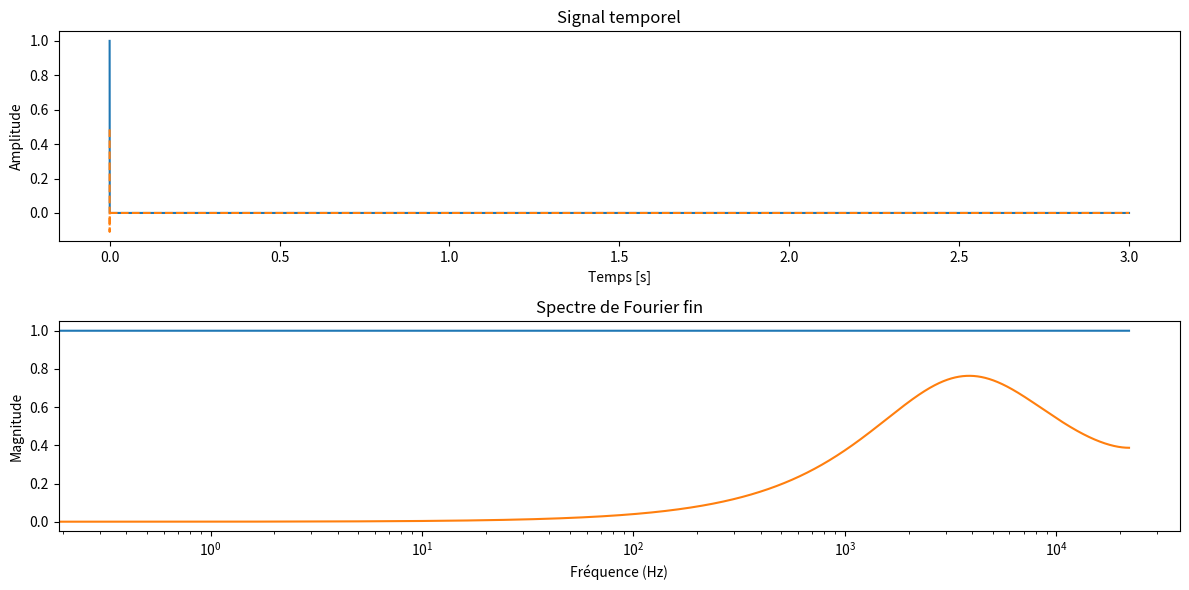

This chart was generated by the following Python code:
import numpy as np
from scipy.io import wavfile
import matplotlib.pyplot as plt
from scipy.signal import iirnotch, butter, lfilter


gain_1 = 2.0
freq_coupure1 = 20000

freq_basse_2 = 2500 # Fréquence basse de la bande passante en Hz
freq_haute_2 = 5000  # Fréquence haute de la bande passante en Hz
Q_2 = 30.0  # Facteur de qualité
gain_2 = 1.0  # Gain

def filtre_passe_bas1(signal, freq_ech, freq_coupure, gain):

    # Calcul des coefficients du filtre passe-bas de premier ordre
    nyquist = 0.5 * freq_ech
    normal_cutoff = freq_coupure / nyquist
    b, a = butter(1, normal_cutoff, btype='low', analog=False)
    
    # Application du filtre au signal
    signal_filtre = lfilter(b, a, signal)* gain
    return signal_filtre

#def filtre_passe_bande(signal, freq_ech, freq_basse, freq_haute, Q, gain=1.0):

#Test à mofidier...
def filtreNumTemp(data):
    a0= 0.4858
    a1= -0.4858
    b1= 1.1679
    b2= -0.3410
    filtered_data = np.zeros_like(data) #Creation donnee sortie meme type que data
   

    filtered_data[0] = a0*data[0]
    filtered_data[1] = a0*data[1] + a1 * data[0] + b1* filtered_data[0]
    filtered_data[2] = a0*data[2] + a1 * data[1] + b1* filtered_data[1] + + b2* filtered_data[0]
     
    for i in range(3, len(data)):
        filtered_data[i] =a0*data[i] + a1 * data[i-1] + b1* filtered_data[i-1] + + b2* filtered_data[i-2]
    return filtered_data




### 3 exemples de donnees d'entress sont proposees
type = 2
creationWavFiltre = False  #True si l'on veut créer un wav à la fin
if type == 0 : 
    ###### Signal sinusoïdal
    freq_ech = 44100  # Fréquence d'échantillonnage en Hz
    f_sin = 2000  # Fréquence du signal sinusoïdal en Hz
    duree = 1      # Durée du signal en secondes
    # Créer un tableau de temps
    t = np.linspace(0, duree, int(freq_ech * duree), endpoint=False)
    # Générer le signal sinusoïdal
    data = np.sin(2 * np.pi * f_sin * t)
    
    ###### fin signal sinusoïdal

elif type == 1 : 
    ####### Fichier wav lu resultat dans u ntableau (attention au mon ou au stéréo
    freq_ech, data = wavfile.read('LW_20M_amis.wav')
    # Créer un tableau de temps
    t = np.linspace(0, len(data) / freq_ech, len(data), endpoint=False)
    creationWavFiltre = True
    ####### Fin wav
else : 
    ##### Une impulsion
    freq_ech = 44100
    duree = 3
    data = np.zeros(freq_ech*duree)
    data[0] = 1
    t = np.linspace(0, duree, int(freq_ech * duree), endpoint=False)
    #####Fin impulsion



# Vérifier si le fichier est stéréo ou mono
if len(data.shape) > 1:
    # Si le fichier est stéréo, prendre un seul canal (par exemple, le canal gauche)
    data = data[:, 0]

# Appliquer la FFT
fft_result = np.fft.fft(data)

# Creation du vecteur frequence 1re moitier freq positive, 2e moitié freq négative.  
frequences = np.fft.fftfreq(len(fft_result), d=1/freq_ech)  
print(frequences)
print(len(frequences))

# Optionnel : Afficher la magnitude du spectre



# Application du filtre passe-bas
signal_filtre =  filtreNumTemp(data)
#signal_filtre = filtre_passe_bas1(data, freq_ech, freq_coupure1, gain_1)
# Calculer la FFT du signal filtré
fft_result_filtre = np.fft.fft(signal_filtre)



# Écrire le fichier WAV
if creationWavFiltre == True : 
    # Normalisation du signal filtré avec gain
    signal_filtre_normalise = np.clip(signal_filtre, -32768, 32767)  # Limiter les valeurs
    signal_filtre_normalise  = signal_filtre_normalise .astype(np.int16)  # Convertir en entiers 16 bits


    wavfile.write('wav_filtre.wav', freq_ech, signal_filtre_normalise)


# Créer une figure avec deux sous-graphes
plt.figure(figsize=(12, 6))

# Sous-graphe 1 : Signal temporel
plt.subplot(2, 1, 1)
plt.plot(t,data, label='Signal Origine')
plt.plot(t, signal_filtre, label='Signal filtré', linestyle='--')
plt.xlabel('Temps [s]')
plt.ylabel('Amplitude')
plt.title('Signal temporel')



# Sous-graphe 2 : Signal FFT

plt.subplot(2, 1,2)
plt.plot(frequences[:len(frequences)//2], np.abs(fft_result)[:len(fft_result)//2])
plt.plot(frequences[:len(frequences)//2], np.abs(fft_result_filtre)[:len(fft_result_filtre)//2])
#plt.plot(frequences[:len(frequences)//2], np.abs(fft_result)[:len(fft_result)//2], label='FFT original')   #on ne visualise que les frequ positive
#plt.plot(frequences[:len(frequences)//2], np.abs(fft_result_filtre)[:len(fft_result_filtre)//2], label='FFT filtré', linestyle='--')
plt.xscale('log')
plt.xlabel('Fréquence (Hz)')
plt.ylabel('Magnitude')
plt.title('Spectre de Fourier fin')

# Afficher les sous-graphes
plt.tight_layout()
plt.show()
